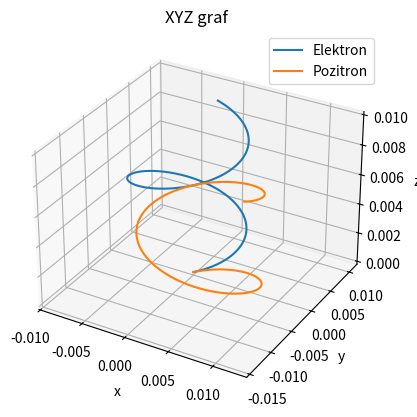
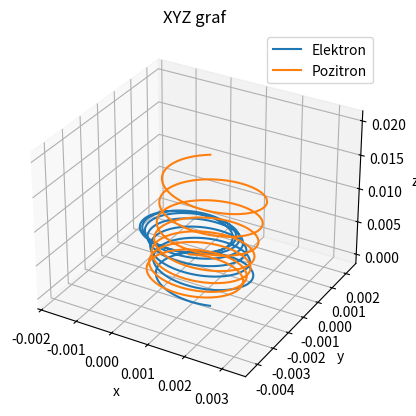
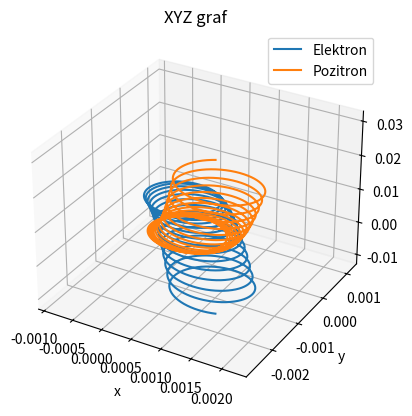
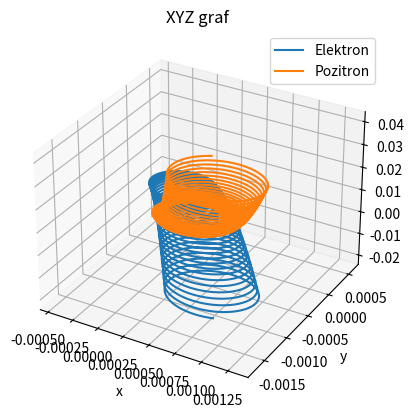
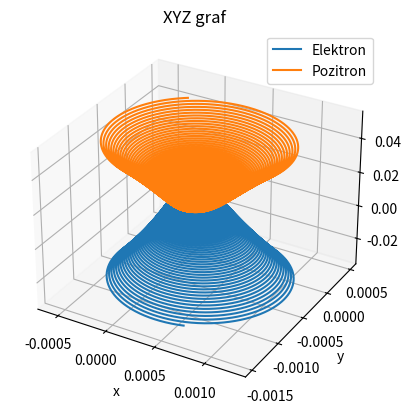

Reproduce these figures in Python, in order.
import matplotlib.pyplot as plt

q_e = -1.602e-19 #(u C)
q_p = +1.602e-19 #(u c)

m = 9.109e-31 #(u kg)

x0 = 0 #(u m)
y0 = 0 #(u m)
z0 = 0 #(u m)

v_x0 = 1e6 #(u m/s)
v_y0 = 0.5e6 #(u m/s)
v_z0 = 0.2e6 #(u m/s)

E_x = [100, 200, 300, 400, 500] #(u V/m)
E_y = [50, 150, 250, 300, 350] #(u V/m)
E_z = [0, 50, 100, 150, 200] #(u V/m)

B_x = [0, 0, 0, 0, 0] #(u T)
B_y = [0, 0, 0, 0, 0] #(u T)
B_z = [1e-3, 5e-3, 1e-2, 2e-2, 5e-2] #(u T)

dt = 1e-12 #(u s)
T = 5e-8 #(u s)
N = int(T / dt)

def gibanje_elektron (q_e, m, x, y, z, v_x, v_y, v_z, E_x, E_y, E_z, B_x, B_y, B_z, dt, N):
    
    x_lista = []
    y_lista = []
    z_lista = []
    t_lista = []

    for i in range(N):

        a_x = (q_e/m) * (E_x + v_y*B_z - v_z*B_y)
        a_y = (q_e/m) * (E_y + v_z*B_x - v_x*B_z)
        a_z = (q_e/m) * (E_z + v_x*B_y - v_y*B_x)

        v_x = v_x + a_x * dt
        v_y = v_y + a_y * dt
        v_z = v_z + a_z * dt

        x = x + v_x * dt
        y = y + v_y * dt
        z = z + v_z * dt

        x_lista.append(x)
        y_lista.append(y)
        z_lista.append(z)
        t_lista.append(i*dt)
    
    return x_lista, y_lista, z_lista, t_lista

def gibanje_pozitron (q_p, m, x, y, z, v_x, v_y, v_z, E_x, E_y, E_z, B_x, B_y, B_z, dt, N):
    
    x_lista = []
    y_lista = []
    z_lista = []
    t_lista = []

    for i in range(N):

        a_x = (q_p/m) * (E_x + v_y*B_z - v_z*B_y)
        a_y = (q_p/m) * (E_y + v_z*B_x - v_x*B_z)
        a_z = (q_p/m) * (E_z + v_x*B_y - v_y*B_x)

        v_x = v_x + a_x * dt
        v_y = v_y + a_y * dt
        v_z = v_z + a_z * dt

        x = x + v_x * dt
        y = y + v_y * dt
        z = z + v_z * dt

        x_lista.append(x)
        y_lista.append(y)
        z_lista.append(z)
        t_lista.append(dt*i)

    return x_lista, y_lista, z_lista, t_lista

#################################################################################################################################################################################################################################################

for i in range (len(B_x)):

    x_lista_e, y_lista_e, z_lista_e, t_lista = gibanje_elektron (q_e, m, x0, y0, z0, v_x0, v_y0, v_z0, E_x[i], E_y[i], E_z[i], B_x[i], B_y[i], B_z[i], dt, N)
    x_lista_p, y_lista_p, z_lista_p, t_lista = gibanje_pozitron (q_p, m, x0, y0, z0, v_x0, v_y0, v_z0, E_x[i], E_y[i], E_z[i], B_x[i], B_y[i], B_z[i], dt, N)

    fig = plt.figure()
    ax = fig.add_subplot(111, projection='3d')

    ax.plot(x_lista_e, y_lista_e, z_lista_e, label="Elektron")
    ax.plot(x_lista_p, y_lista_p, z_lista_p, label="Pozitron")

    ax.set_xlabel("x")
    ax.set_ylabel("y")
    ax.set_zlabel("z")

    ax.set_title("XYZ graf")
    ax.legend()
    plt.show()

#################################################################################################################################################################################################################################################
